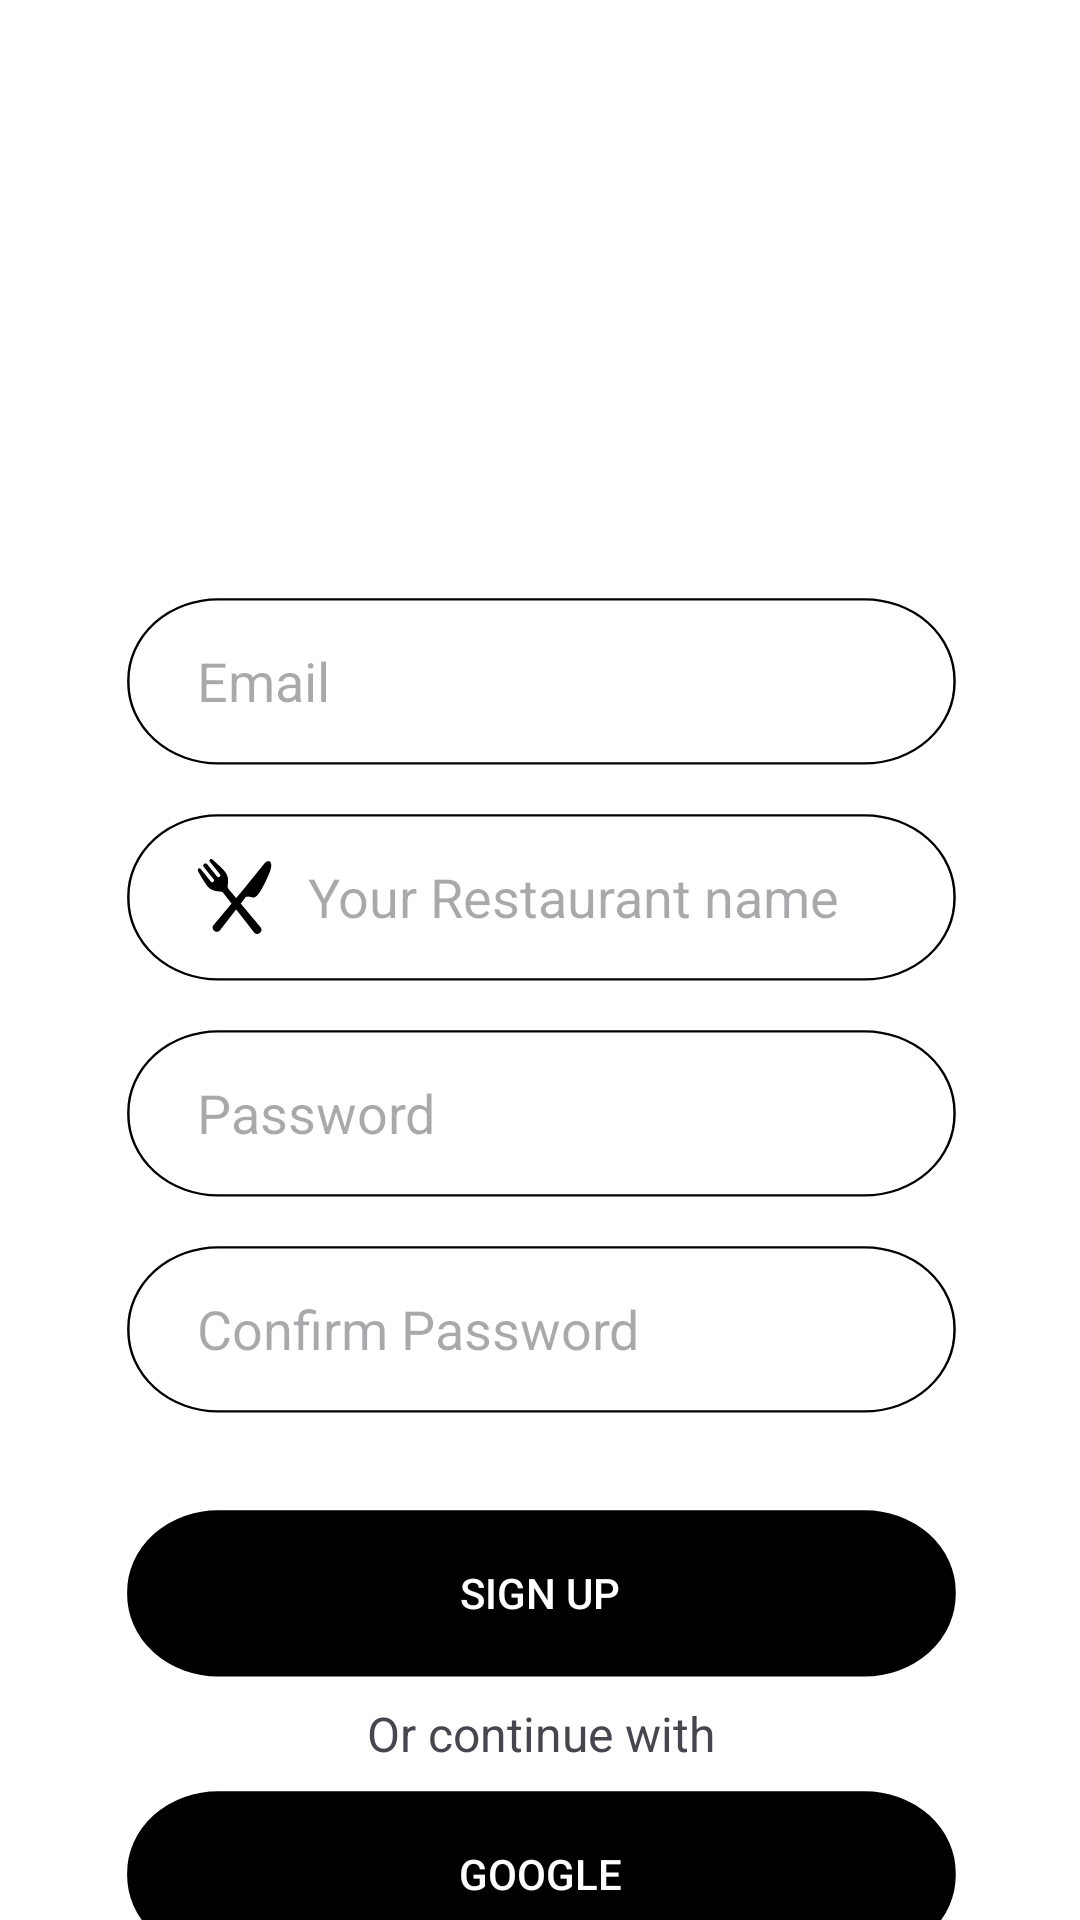

Android layout source for this screen:
<!-- AndroidManifest.xml: application theme Theme.Coffeeshopapplication -->
<!-- res/layout/activity_sign.xml -->
<?xml version="1.0" encoding="utf-8"?>
<androidx.constraintlayout.widget.ConstraintLayout xmlns:android="http://schemas.android.com/apk/res/android"
    xmlns:app="http://schemas.android.com/apk/res-auto"
    xmlns:tools="http://schemas.android.com/tools"
    android:id="@+id/main"
    android:layout_width="match_parent"
    android:layout_height="match_parent"
    android:background="#FFFFFF"
    tools:context=".SignActivity">

    <ImageButton
        android:id="@+id/imageView6"
        android:layout_width="70dp"
        android:layout_height="50dp"
        android:layout_marginEnd="363dp"
        android:background="#FFFFFF"
        app:layout_constraintEnd_toEndOf="parent"
        app:layout_constraintHorizontal_bias="0.0"
        app:layout_constraintStart_toStartOf="parent"
        app:layout_constraintTop_toTopOf="parent"
        app:srcCompat="@drawable/return15" />

    <ImageView
        android:id="@+id/imageView7"
        android:layout_width="190.39dp"
        android:layout_height="72dp"
        android:layout_marginStart="16dp"
        android:layout_marginTop="32dp"
        app:layout_constraintEnd_toEndOf="@+id/imageView6"
        app:layout_constraintHorizontal_bias="0.0"
        app:layout_constraintStart_toStartOf="@+id/imageView6"
        app:layout_constraintTop_toBottomOf="@+id/imageView6"
        app:srcCompat="@drawable/lets_get_started" />

    <EditText
        android:id="@+id/editTextTextEmailAddress5"
        android:layout_width="277dp"
        android:layout_height="56dp"
        android:layout_marginTop="45dp"
        android:background="@drawable/background_putih"
        android:drawableLeft="@drawable/ic_email"
        android:drawablePadding="12dp"
        android:ems="10"
        android:hint="Email "
        android:inputType="textEmailAddress"
        android:paddingStart="24dp"
        app:layout_constraintEnd_toEndOf="parent"
        app:layout_constraintStart_toStartOf="parent"
        app:layout_constraintTop_toBottomOf="@+id/imageView7" />

    <EditText
        android:id="@+id/editTextText3"
        android:layout_width="277dp"
        android:layout_height="56dp"
        android:layout_marginTop="16dp"
        android:background="@drawable/background_putih"
        android:drawableLeft="@drawable/meal_15_svgrepo_com"
        android:drawablePadding="12dp"
        android:ems="10"
        android:hint="Your Restaurant name"
        android:inputType="text"
        android:paddingStart="24dp"
        app:layout_constraintStart_toStartOf="@+id/editTextTextEmailAddress5"
        app:layout_constraintTop_toBottomOf="@+id/editTextTextEmailAddress5" />

    <EditText
        android:id="@+id/editTextTextPassword6"
        android:layout_width="277dp"
        android:layout_height="56dp"
        android:layout_marginTop="16dp"
        android:background="@drawable/background_putih"
        android:drawableLeft="@drawable/ic_lock"
        android:drawablePadding="12dp"
        android:ems="10"
        android:hint="Password"
        android:inputType="textPassword"
        android:paddingStart="24dp"
        app:layout_constraintEnd_toEndOf="@+id/editTextText3"
        app:layout_constraintStart_toStartOf="@+id/editTextText3"
        app:layout_constraintTop_toBottomOf="@+id/editTextText3" />

    <EditText
        android:id="@+id/editTextTextPassword7"
        android:layout_width="277dp"
        android:layout_height="56dp"
        android:layout_marginTop="16dp"
        android:background="@drawable/background_putih"
        android:drawableLeft="@drawable/ic_lock"
        android:drawablePadding="12dp"
        android:ems="10"
        android:hint="Confirm Password"
        android:inputType="textPassword"
        android:paddingStart="24dp"
        app:layout_constraintEnd_toEndOf="@+id/editTextTextPassword6"
        app:layout_constraintStart_toStartOf="@+id/editTextTextPassword6"
        app:layout_constraintTop_toBottomOf="@+id/editTextTextPassword6" />

    <androidx.appcompat.widget.AppCompatButton
        android:id="@+id/button9"
        android:layout_width="277dp"
        android:layout_height="56dp"
        android:layout_marginTop="32dp"
        android:background="@drawable/backgroud_black"
        android:text="SIGN UP"
        android:textColor="@color/white"
        app:layout_constraintEnd_toEndOf="parent"
        app:layout_constraintStart_toStartOf="parent"
        app:layout_constraintTop_toBottomOf="@+id/editTextTextPassword7" />

    <TextView
        android:id="@+id/textView9"
        android:layout_width="wrap_content"
        android:layout_height="wrap_content"
        android:layout_marginTop="8dp"
        android:text="Or continue with"
        android:textSize="16sp"
        app:layout_constraintEnd_toEndOf="@+id/button9"
        app:layout_constraintStart_toStartOf="@+id/button9"
        app:layout_constraintTop_toBottomOf="@+id/button9" />

    <androidx.appcompat.widget.AppCompatButton
        android:id="@+id/button10"
        android:layout_width="277dp"
        android:layout_height="56dp"
        android:layout_marginTop="8dp"
        android:background="@drawable/backgroud_black"
        android:text="GOOGLE"
        android:textColor="@color/white"
        app:layout_constraintEnd_toEndOf="@+id/button9"
        app:layout_constraintHorizontal_bias="1.0"
        app:layout_constraintStart_toStartOf="@+id/button9"
        app:layout_constraintTop_toBottomOf="@+id/textView9" />

    <TextView
        android:id="@+id/alreadyhavebutton"
        android:layout_width="wrap_content"
        android:layout_height="wrap_content"
        android:layout_marginTop="8dp"
        android:fontFamily="sans-serif-medium"
        android:text="Already have Account? Login"
        android:textSize="16sp"
        app:layout_constraintEnd_toEndOf="@+id/button10"
        app:layout_constraintStart_toStartOf="@+id/button10"
        app:layout_constraintTop_toBottomOf="@+id/button10" />
</androidx.constraintlayout.widget.ConstraintLayout>
<!-- resources referenced by this layout -->
<resources>
  <color name="white">#FFFFFF</color>
  <!-- drawable backgroud_black (drawable) -->
  <vector xmlns:android="http://schemas.android.com/apk/res/android"
      android:width="338dp"
      android:height="76dp"
      android:viewportWidth="338"
      android:viewportHeight="76">
    <path
        android:strokeWidth="1"
        android:pathData="M37.87,1.02L300.89,1.02A36.5,36.5 0,0 1,337.39 37.52L337.39,38.73A36.5,36.5 0,0 1,300.89 75.23L37.87,75.23A36.5,36.5 0,0 1,1.37 38.73L1.37,37.52A36.5,36.5 0,0 1,37.87 1.02z"
        android:fillColor="#000000"
        android:strokeColor="#000000"/>
  </vector>
  <!-- drawable background_putih (drawable) -->
  <vector xmlns:android="http://schemas.android.com/apk/res/android"
      android:width="338dp"
      android:height="76dp"
      android:viewportWidth="338"
      android:viewportHeight="76">
    <path
        android:strokeWidth="1"
        android:pathData="M37.87,1.08L300.89,1.08A36.5,36.5 0,0 1,337.39 37.58L337.39,38.79A36.5,36.5 0,0 1,300.89 75.29L37.87,75.29A36.5,36.5 0,0 1,1.37 38.79L1.37,37.58A36.5,36.5 0,0 1,37.87 1.08z"
        android:fillColor="#ffffff"
        android:strokeColor="#000000"/>
  </vector>
  <!-- drawable lets_get_started: vector/xml drawable (drawable, 2636 chars, omitted) -->
  <!-- drawable meal_15_svgrepo_com (drawable) -->
  <vector xmlns:android="http://schemas.android.com/apk/res/android" android:height="25dp" android:viewportHeight="512" android:viewportWidth="512" android:width="25dp">
        
      <path android:fillColor="#000000" android:pathData="M376.05,261.87c27.9,9.93 56.3,-34.61 91.05,-106.13c32.59,-67.09 45.64,-103.26 37.01,-128.18c-8.62,-24.94 -34.66,-8.24 -44.32,3.73c-9.66,11.97 -114.33,140.84 -127.4,157.43l-65.11,77.94l-52.91,-63.33c-7.88,-9.75 -5.37,-21.57 -3.47,-32.94c3.37,-20.23 3.11,-56.56 -20.11,-84.42c-23.23,-27.84 -77.75,-75.64 -82.96,-80.62c-5.21,-4.98 -13.28,-7.81 -19.87,-2.51c-6.59,5.29 -3.7,11.6 1.49,18.02l66.51,82.4c5.67,7.03 4.75,13.27 -0.77,17.74c-5.05,4.06 -13.64,4.13 -17.64,-0.82L68.94,35.22c-5.57,-6.91 -15.15,-6.45 -20.75,-1.93c-5.6,4.52 -8.06,13.77 -2.49,20.7l68.6,84.97c4,4.95 2.11,13.33 -2.93,17.39c-5.52,4.47 -11.83,4.03 -17.49,-2.98L27.35,70.97c-5.18,-6.44 -10.73,-10.56 -17.31,-5.26c-6.57,5.32 -5.49,13.81 -1.72,19.95c3.77,6.14 38.98,69.53 61.29,98.11c22.33,28.57 57.77,36.51 78.26,37.47c11.51,0.54 23.6,0.57 31.46,10.34l56.59,72.58L112.61,451.77c-4.5,5.39 -6.65,12.35 -5.96,19.33c0.69,6.98 4.14,13.4 9.6,17.79l3.34,2.7c5.45,4.4 12.45,6.43 19.41,5.62c6.97,-0.8 13.33,-4.36 17.63,-9.89L267.26,344.37l122.85,157.57c4.31,5.5 10.65,9.07 17.62,9.89c6.96,0.8 13.95,-1.23 19.41,-5.64l3.34,-2.69c5.45,-4.41 8.91,-10.83 9.6,-17.79c0.69,-6.99 -1.47,-13.94 -5.96,-19.33L298.48,304.03l31.82,-41.11C338.17,253.15 360.53,256.35 376.05,261.87z"/>
      
  </vector>
  <!-- drawable return15: png bitmap (drawable, 481 bytes) -->
  <style name="Theme.Coffeeshopapplication" parent="Base.Theme.Coffeeshopapplication" />
  <style name="Base.Theme.Coffeeshopapplication" parent="Theme.Material3.DayNight.NoActionBar">
          
          
      </style>
</resources>
